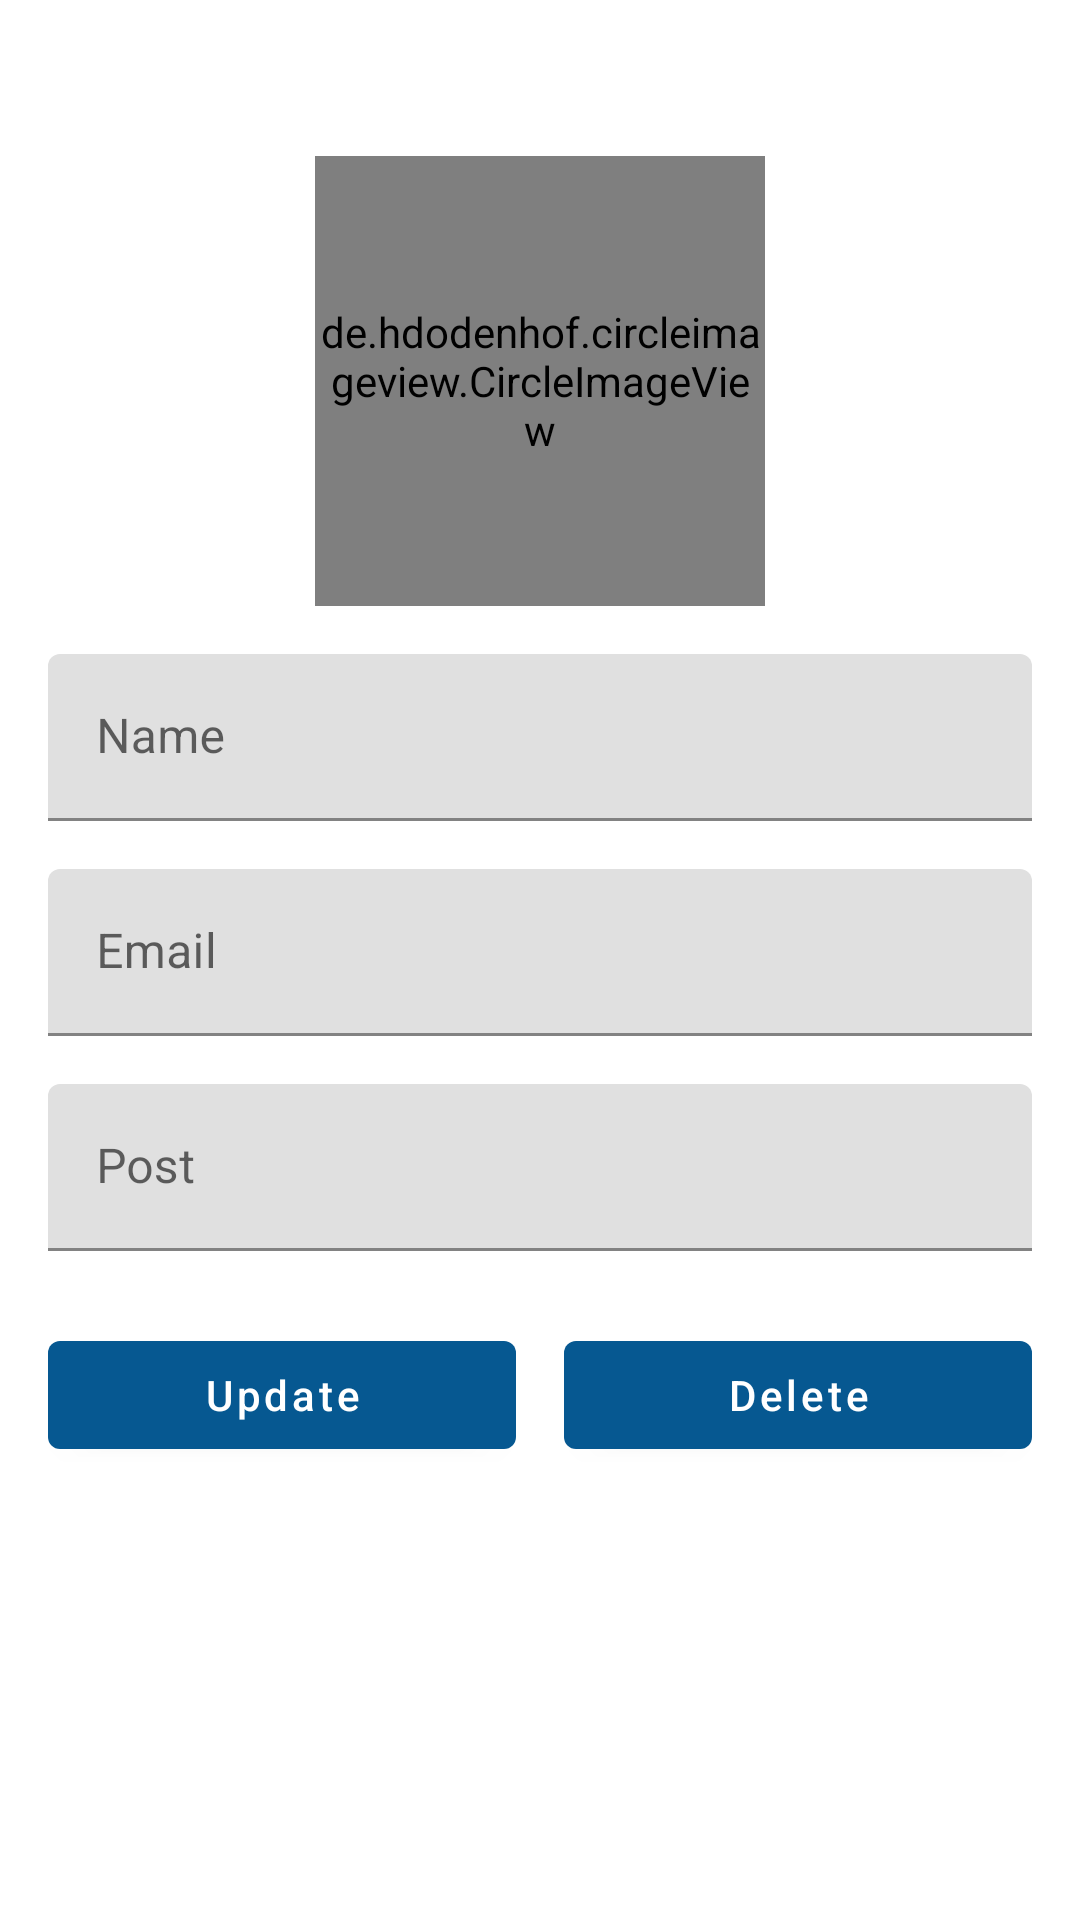

Reconstruct the res/layout file that produces this screen, plus the resources it refers to.
<!-- AndroidManifest.xml: application theme Theme.JUETADMIN -->
<!-- res/layout/activity_update_teacher.xml -->
<?xml version="1.0" encoding="utf-8"?>
<LinearLayout xmlns:android="http://schemas.android.com/apk/res/android"
    xmlns:app="http://schemas.android.com/apk/res-auto"
    xmlns:tools="http://schemas.android.com/tools"
    android:layout_width="match_parent"
    android:layout_height="match_parent"
    android:background="@color/background"
    tools:context=".faculty.UpdateTeacherActivity"
    android:orientation="vertical"
    android:padding="16dp">

    <de.hdodenhof.circleimageview.CircleImageView
        android:layout_width="150dp"
        android:layout_height="150dp"
        android:id="@+id/updateTeacherImage"
        android:layout_gravity="center_horizontal"
        android:src="@drawable/teacheravatar"
        android:layout_marginTop="36dp">

    </de.hdodenhof.circleimageview.CircleImageView>

    <com.google.android.material.textfield.TextInputLayout
        android:layout_width="match_parent"
        android:layout_height="wrap_content"
        style="@style/ThemeOverlay.Material3.TextInputEditText.OutlinedBox"
        android:layout_marginTop="16dp">

        <com.google.android.material.textfield.TextInputEditText
            android:layout_width="match_parent"
            android:layout_height="wrap_content"
            android:hint="Name"

            android:inputType="text"
            android:id="@+id/updateTeacherName"/>
    </com.google.android.material.textfield.TextInputLayout>
    <com.google.android.material.textfield.TextInputLayout
        android:layout_width="match_parent"
        android:layout_height="wrap_content"
        style="@style/ThemeOverlay.Material3.TextInputEditText.OutlinedBox"
        android:layout_marginTop="16dp">

        <com.google.android.material.textfield.TextInputEditText
            android:layout_width="match_parent"
            android:layout_height="wrap_content"
            android:hint="Email"
            android:inputType="textEmailAddress"

            android:id="@+id/updateTeacherEmail"/>
    </com.google.android.material.textfield.TextInputLayout>
   <com.google.android.material.textfield.TextInputLayout
        android:layout_width="match_parent"
        android:layout_height="wrap_content"
        style="@style/ThemeOverlay.Material3.TextInputEditText.OutlinedBox"
        android:layout_marginTop="16dp">

        <com.google.android.material.textfield.TextInputEditText
            android:layout_width="match_parent"
            android:layout_height="wrap_content"
            android:hint="Post"

            android:inputType="text"
            android:id="@+id/updateTeacherPost"/>
    </com.google.android.material.textfield.TextInputLayout>

    <LinearLayout
        android:layout_width="match_parent"
        android:layout_height="wrap_content"
        android:layout_weight="2"
        android:orientation="horizontal"
        android:layout_marginTop="24dp">

        <com.google.android.material.button.MaterialButton
            android:layout_width="0dp"
            android:layout_height="wrap_content"
            android:layout_weight="1"
            android:text="Update"
            android:textAllCaps="false"
            android:layout_marginRight="8dp"
            android:id="@+id/updateTeacherBtn">

        </com.google.android.material.button.MaterialButton><com.google.android.material.button.MaterialButton
            android:layout_width="0dp"
            android:layout_height="wrap_content"
            android:layout_weight="1"
            android:text="Delete"
            android:layout_marginLeft="8dp"
            android:textAllCaps="false"
            android:id="@+id/deleteTeacherBtn">

        </com.google.android.material.button.MaterialButton>
    </LinearLayout>

</LinearLayout>
<!-- resources referenced by this layout -->
<resources>
  <color name="background">#fff</color>
  <style name="Theme.JUETADMIN" parent="Base.Theme.JUETADMIN" />
  <style name="Base.Theme.JUETADMIN" parent="Theme.MaterialComponents.DayNight.DarkActionBar">
          
           <item name="colorPrimary">#065891</item>
      </style>
</resources>
